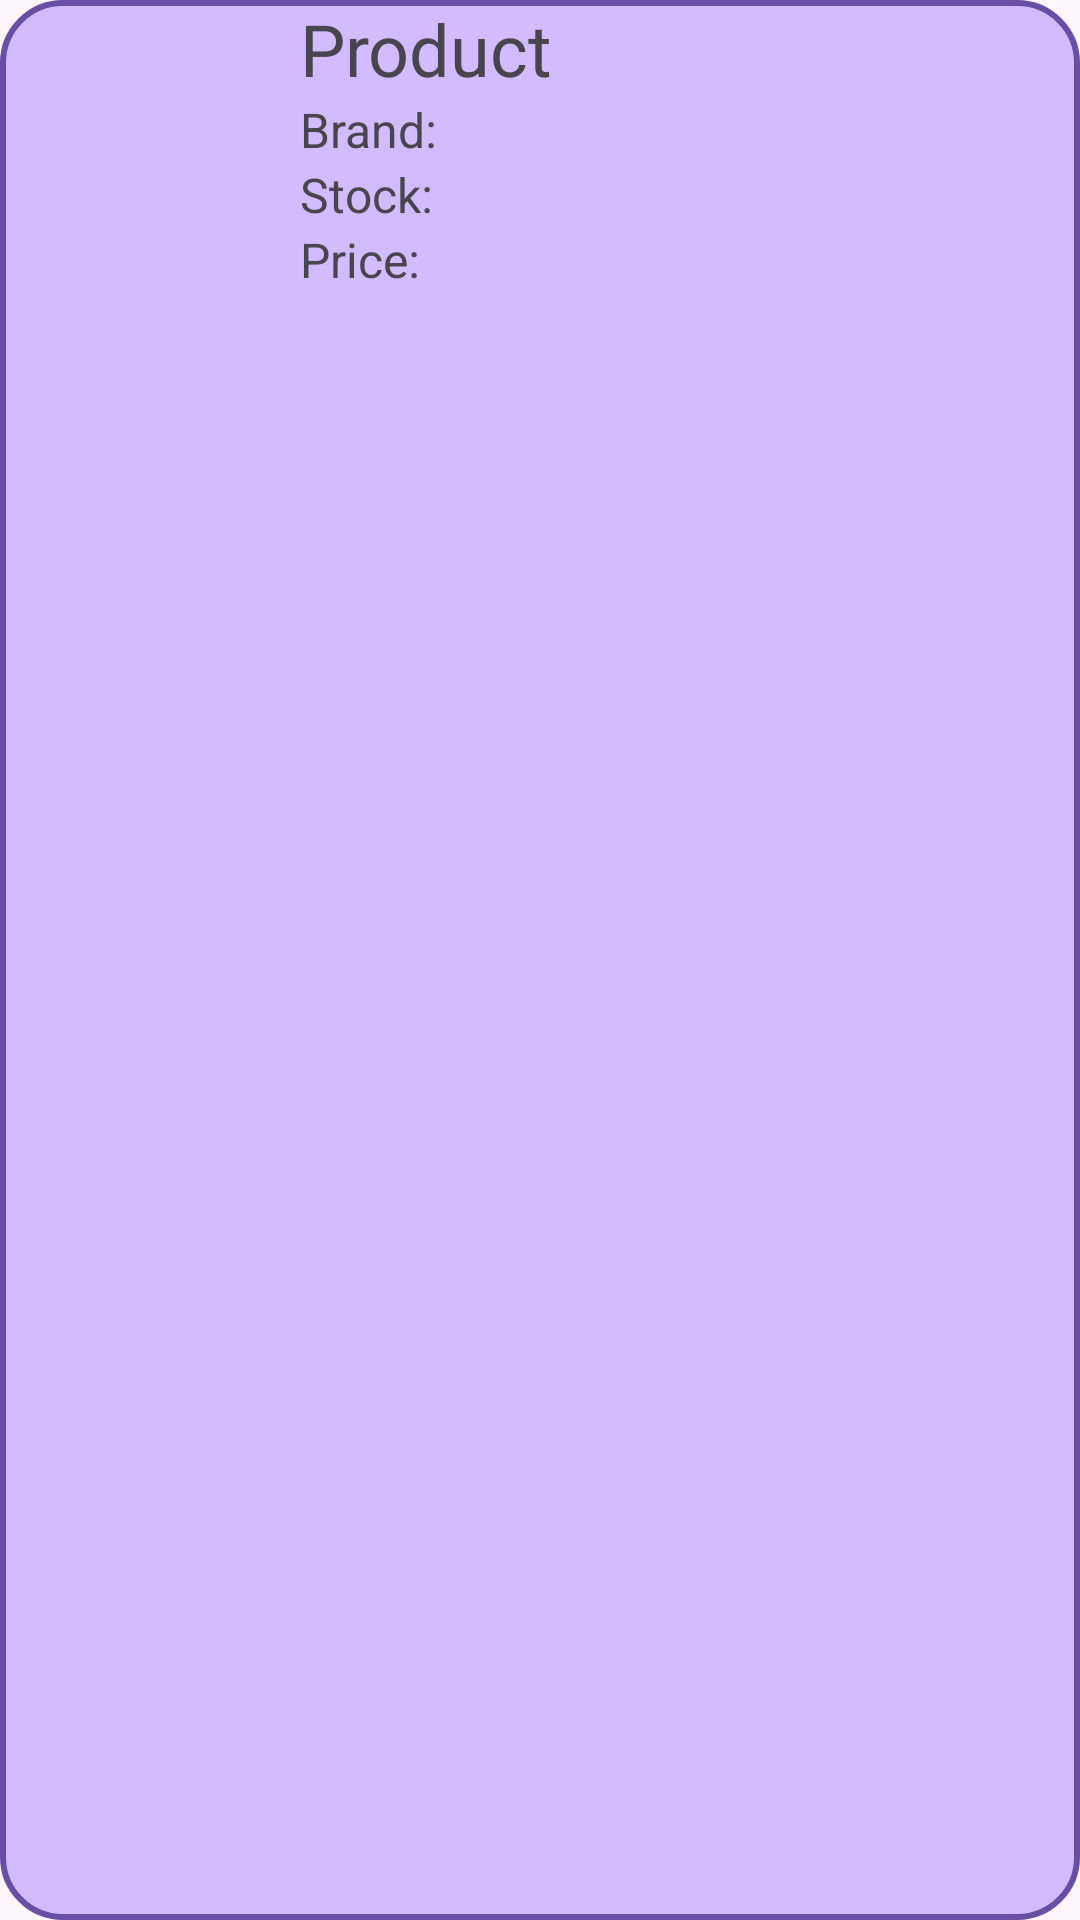

Produce the Android XML layout that renders to this screen, including the resource entries it uses.
<!-- AndroidManifest.xml: application theme Theme.W07BooklistSolutions2023 -->
<!-- res/layout/product_list_layout.xml -->
<?xml version="1.0" encoding="utf-8"?>

<LinearLayout xmlns:android="http://schemas.android.com/apk/res/android"
    xmlns:tools="http://schemas.android.com/tools"
    android:id="@+id/ListItem"
    android:layout_width="match_parent"
    android:layout_height="wrap_content"
    android:background="@drawable/round_style"
    android:orientation="horizontal"
    android:layout_marginTop="3dp">

    <ImageView
        android:id="@+id/ProductImage"
        android:layout_width="100dp"
        android:layout_height="wrap_content"
        android:adjustViewBounds="true"
        android:padding="8dp"
        tools:src="@tools:sample/avatars" />

    <LinearLayout
        android:layout_width="match_parent"
        android:layout_height="wrap_content"
        android:orientation="vertical"
        >

        <TextView
            android:id="@+id/ProductName"
            android:layout_width="match_parent"
            android:layout_height="wrap_content"
            android:text="Product"
            android:textSize="24sp" />

        <TextView
            android:id="@+id/BrandList"
            android:layout_width="match_parent"
            android:layout_height="wrap_content"
            android:layout_weight="1"
            android:text="Brand:"
            android:textSize="16sp" />

        <TextView
            android:id="@+id/StockList"
            android:layout_width="match_parent"
            android:layout_height="wrap_content"
            android:layout_weight="1"
            android:text="Stock:"
            android:textSize="16sp" />

        <TextView
            android:id="@+id/PriceList"
            android:layout_width="match_parent"
            android:layout_height="wrap_content"
            android:layout_weight="1"
            android:text="Price:"
            android:textSize="16sp" />

    </LinearLayout>

</LinearLayout>
<!-- resources referenced by this layout -->
<resources>
  <!-- drawable round_style (drawable) -->
  <?xml version="1.0" encoding="utf-8"?>
  
  <shape xmlns:android="http://schemas.android.com/apk/res/android">
      <corners android:radius="20dp"/>
      <solid android:color="?attr/colorPrimaryFixedDim"/>
      <stroke android:width="2dip" android:color="?attr/actionModeSplitBackground"/>
  </shape>
  <style name="Theme.W07BooklistSolutions2023" parent="Base.Theme.W07BooklistSolutions2023" />
  <style name="Base.Theme.W07BooklistSolutions2023" parent="Theme.Material3.DayNight.NoActionBar">
          
          
      </style>
</resources>
